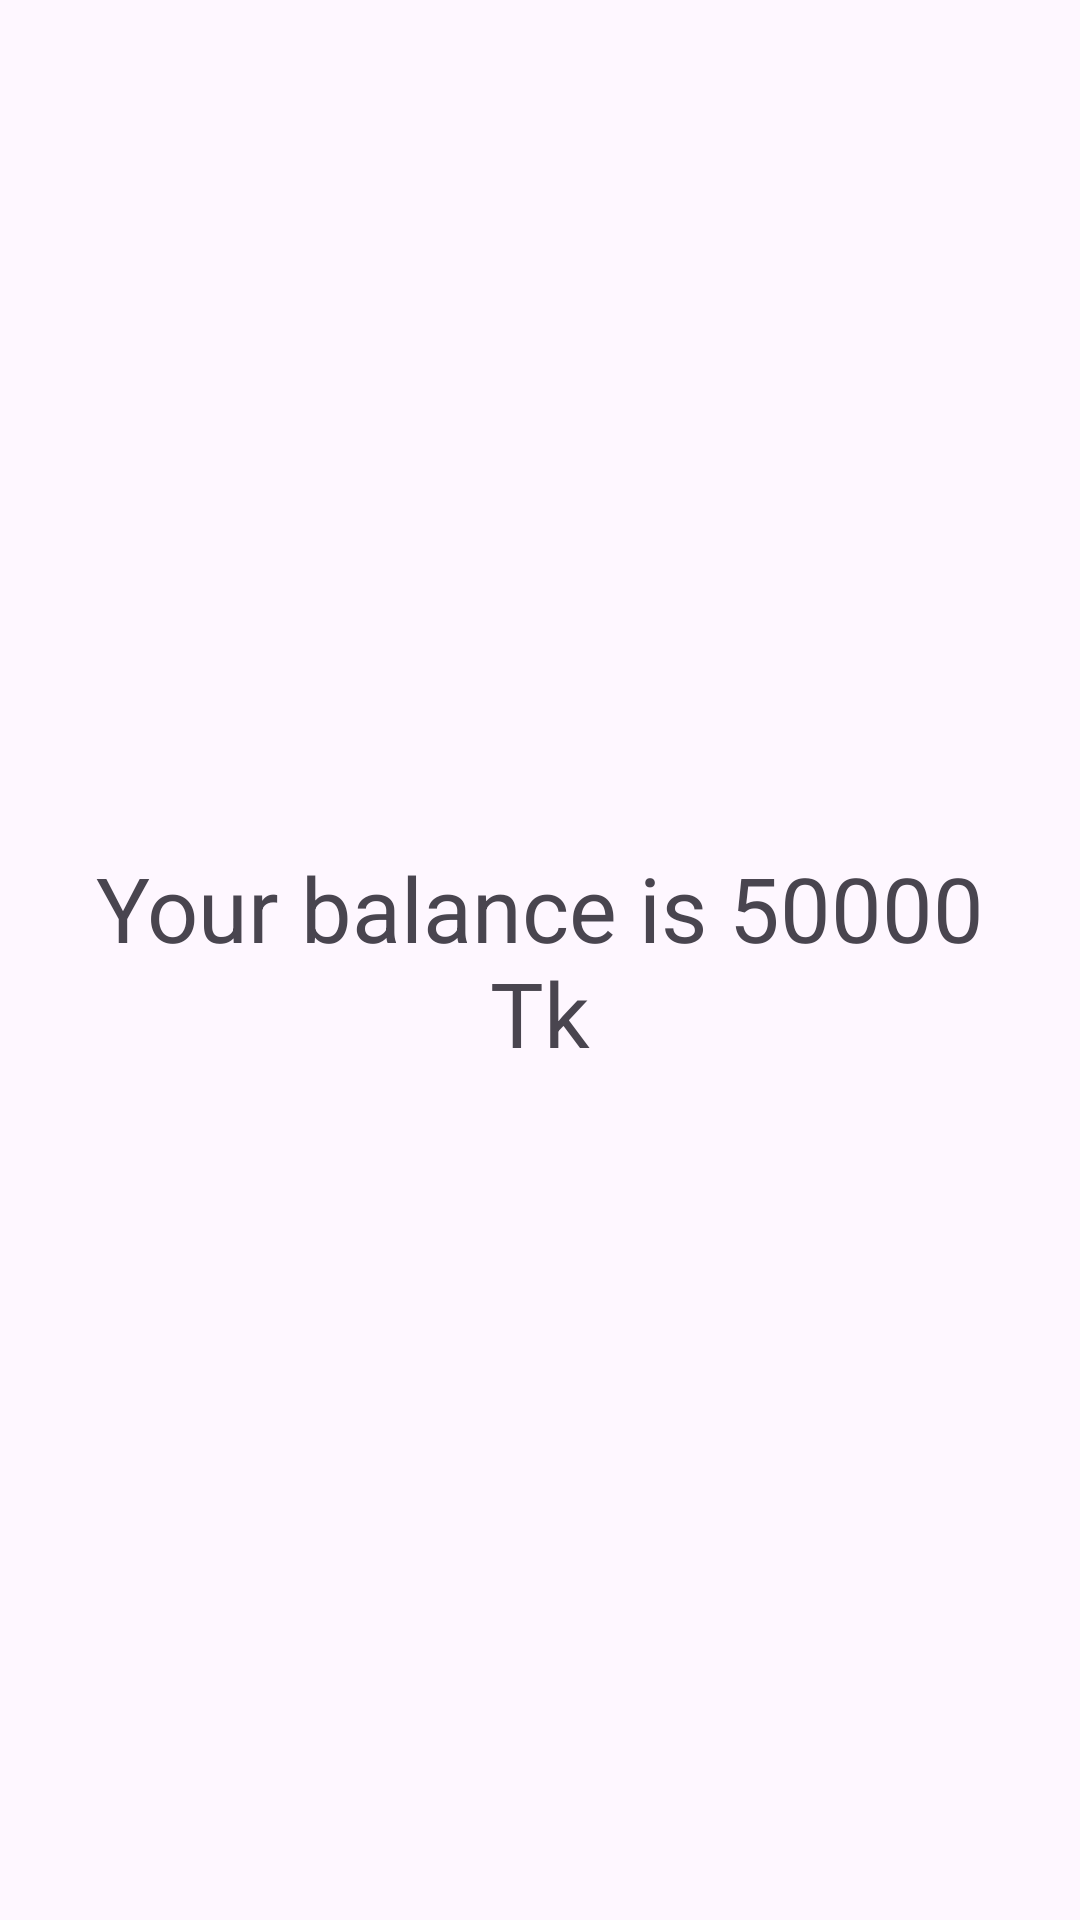

Produce the Android XML layout that renders to this screen, including the resource entries it uses.
<!-- AndroidManifest.xml: application theme Theme.JetPackNavigationComponent -->
<!-- res/layout/fragment_view_balance.xml -->
<?xml version="1.0" encoding="utf-8"?>
<androidx.constraintlayout.widget.ConstraintLayout xmlns:android="http://schemas.android.com/apk/res/android"
    xmlns:app="http://schemas.android.com/apk/res-auto"
    xmlns:tools="http://schemas.android.com/tools"
    android:layout_width="match_parent"
    android:layout_height="match_parent"
    tools:context=".ViewBalanceFragment">


    <TextView
        android:id="@+id/balance"
        android:layout_width="0dp"
        android:layout_height="wrap_content"
        android:layout_margin="16dp"
        android:gravity="center"
        android:text="Your balance is 50000 Tk"
        android:textSize="30sp"
        app:layout_constraintBottom_toBottomOf="parent"
        app:layout_constraintEnd_toEndOf="parent"
        app:layout_constraintStart_toStartOf="parent"
        app:layout_constraintTop_toTopOf="parent" />

</androidx.constraintlayout.widget.ConstraintLayout>
<!-- resources referenced by this layout -->
<resources>
  <style name="Theme.JetPackNavigationComponent" parent="Base.Theme.JetPackNavigationComponent" />
  <style name="Base.Theme.JetPackNavigationComponent" parent="Theme.Material3.DayNight.NoActionBar">
          
          
          <item name="android:windowLightStatusBar">false</item>
          <item name="android:statusBarColor">#673AB7</item>
      </style>
</resources>
